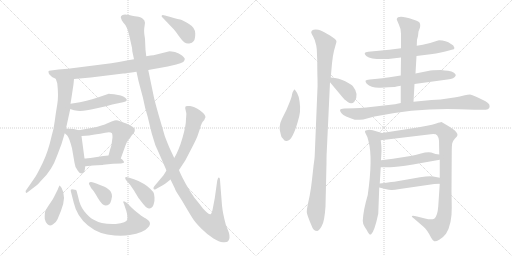
t = 0.00 s
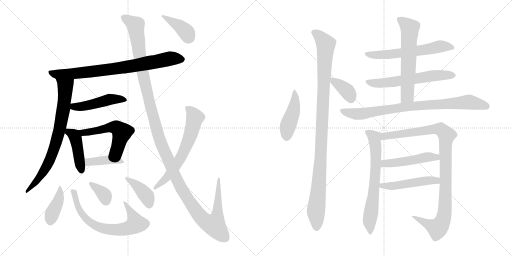
t = 3.61 s
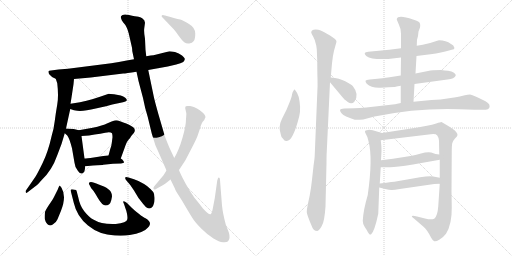
t = 7.23 s
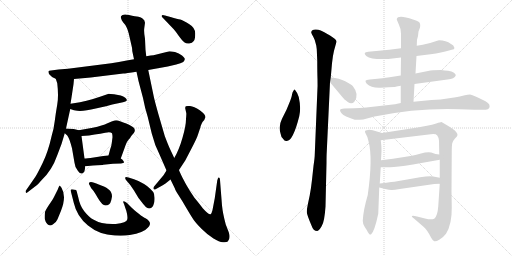
t = 10.84 s
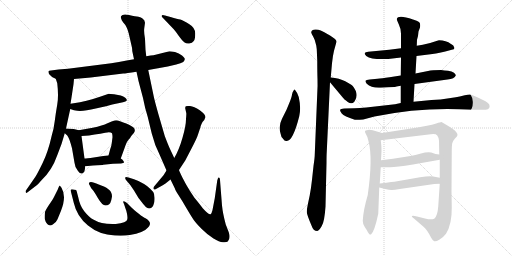
t = 14.46 s
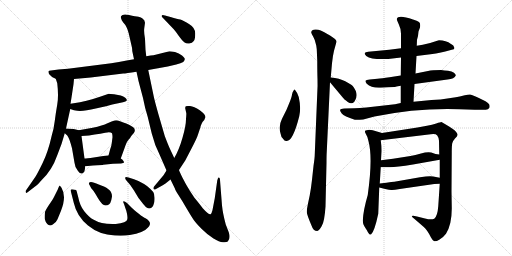
t = 18.07 s

The animated SVG that drew these frames (rendered in a browser with its animation timeline set to each time). Animation: 24 CSS @keyframes rules; one cycle of 18.07 s.

<svg version="1.1" viewBox="0 0 2048 1024" xmlns="http://www.w3.org/2000/svg">
  <g stroke="lightgray" stroke-dasharray="1,1" stroke-width="1" transform="scale(4, 4)">
    <line x1="0" y1="0" x2="256" y2="256"></line>
    <line x1="256" y1="0" x2="0" y2="256"></line>
    <line x1="128" y1="0" x2="128" y2="256"></line>
    <line x1="0" y1="128" x2="256" y2="128"></line>
    <line x1="256" y1="0" x2="512" y2="256"></line>
    <line x1="512" y1="0" x2="256" y2="256"></line>
    <line x1="384" y1="0" x2="384" y2="256"></line>
    <line x1="256" y1="128" x2="512" y2="128"></line>
  </g>
<g transform="scale(1, -1) translate(0, -850)">
   <style type="text/css">
    @keyframes keyframes0 {
      from {
       stroke: black;
       stroke-dashoffset: 788;
       stroke-width: 128;
       }
       72% {
       animation-timing-function: step-end;
       stroke: black;
       stroke-dashoffset: 0;
       stroke-width: 128;
       }
       to {
       stroke: black;
       stroke-width: 1024;
       }
       }
       #make-me-a-hanzi-animation-0 {
         animation: keyframes0 0.891276s both;
         animation-delay: 0.000000s;
         animation-timing-function: linear;
       }
    @keyframes keyframes1 {
      from {
       stroke: black;
       stroke-dashoffset: 756;
       stroke-width: 128;
       }
       71% {
       animation-timing-function: step-end;
       stroke: black;
       stroke-dashoffset: 0;
       stroke-width: 128;
       }
       to {
       stroke: black;
       stroke-width: 1024;
       }
       }
       #make-me-a-hanzi-animation-1 {
         animation: keyframes1 0.865234s both;
         animation-delay: 0.891276s;
         animation-timing-function: linear;
       }
    @keyframes keyframes2 {
      from {
       stroke: black;
       stroke-dashoffset: 470;
       stroke-width: 128;
       }
       60% {
       animation-timing-function: step-end;
       stroke: black;
       stroke-dashoffset: 0;
       stroke-width: 128;
       }
       to {
       stroke: black;
       stroke-width: 1024;
       }
       }
       #make-me-a-hanzi-animation-2 {
         animation: keyframes2 0.632487s both;
         animation-delay: 1.756510s;
         animation-timing-function: linear;
       }
    @keyframes keyframes3 {
      from {
       stroke: black;
       stroke-dashoffset: 433;
       stroke-width: 128;
       }
       58% {
       animation-timing-function: step-end;
       stroke: black;
       stroke-dashoffset: 0;
       stroke-width: 128;
       }
       to {
       stroke: black;
       stroke-width: 1024;
       }
       }
       #make-me-a-hanzi-animation-3 {
         animation: keyframes3 0.602376s both;
         animation-delay: 2.388997s;
         animation-timing-function: linear;
       }
    @keyframes keyframes4 {
      from {
       stroke: black;
       stroke-dashoffset: 537;
       stroke-width: 128;
       }
       64% {
       animation-timing-function: step-end;
       stroke: black;
       stroke-dashoffset: 0;
       stroke-width: 128;
       }
       to {
       stroke: black;
       stroke-width: 1024;
       }
       }
       #make-me-a-hanzi-animation-4 {
         animation: keyframes4 0.687012s both;
         animation-delay: 2.991373s;
         animation-timing-function: linear;
       }
    @keyframes keyframes5 {
      from {
       stroke: black;
       stroke-dashoffset: 406;
       stroke-width: 128;
       }
       57% {
       animation-timing-function: step-end;
       stroke: black;
       stroke-dashoffset: 0;
       stroke-width: 128;
       }
       to {
       stroke: black;
       stroke-width: 1024;
       }
       }
       #make-me-a-hanzi-animation-5 {
         animation: keyframes5 0.580404s both;
         animation-delay: 3.678385s;
         animation-timing-function: linear;
       }
    @keyframes keyframes6 {
      from {
       stroke: black;
       stroke-dashoffset: 402;
       stroke-width: 128;
       }
       57% {
       animation-timing-function: step-end;
       stroke: black;
       stroke-dashoffset: 0;
       stroke-width: 128;
       }
       to {
       stroke: black;
       stroke-width: 1024;
       }
       }
       #make-me-a-hanzi-animation-6 {
         animation: keyframes6 0.577148s both;
         animation-delay: 4.258789s;
         animation-timing-function: linear;
       }
    @keyframes keyframes7 {
      from {
       stroke: black;
       stroke-dashoffset: 689;
       stroke-width: 128;
       }
       69% {
       animation-timing-function: step-end;
       stroke: black;
       stroke-dashoffset: 0;
       stroke-width: 128;
       }
       to {
       stroke: black;
       stroke-width: 1024;
       }
       }
       #make-me-a-hanzi-animation-7 {
         animation: keyframes7 0.810710s both;
         animation-delay: 4.835937s;
         animation-timing-function: linear;
       }
    @keyframes keyframes8 {
      from {
       stroke: black;
       stroke-dashoffset: 352;
       stroke-width: 128;
       }
       53% {
       animation-timing-function: step-end;
       stroke: black;
       stroke-dashoffset: 0;
       stroke-width: 128;
       }
       to {
       stroke: black;
       stroke-width: 1024;
       }
       }
       #make-me-a-hanzi-animation-8 {
         animation: keyframes8 0.536458s both;
         animation-delay: 5.646647s;
         animation-timing-function: linear;
       }
    @keyframes keyframes9 {
      from {
       stroke: black;
       stroke-dashoffset: 396;
       stroke-width: 128;
       }
       56% {
       animation-timing-function: step-end;
       stroke: black;
       stroke-dashoffset: 0;
       stroke-width: 128;
       }
       to {
       stroke: black;
       stroke-width: 1024;
       }
       }
       #make-me-a-hanzi-animation-9 {
         animation: keyframes9 0.572266s both;
         animation-delay: 6.183105s;
         animation-timing-function: linear;
       }
    @keyframes keyframes10 {
      from {
       stroke: black;
       stroke-dashoffset: 1384;
       stroke-width: 128;
       }
       82% {
       animation-timing-function: step-end;
       stroke: black;
       stroke-dashoffset: 0;
       stroke-width: 128;
       }
       to {
       stroke: black;
       stroke-width: 1024;
       }
       }
       #make-me-a-hanzi-animation-10 {
         animation: keyframes10 1.376302s both;
         animation-delay: 6.755371s;
         animation-timing-function: linear;
       }
    @keyframes keyframes11 {
      from {
       stroke: black;
       stroke-dashoffset: 638;
       stroke-width: 128;
       }
       67% {
       animation-timing-function: step-end;
       stroke: black;
       stroke-dashoffset: 0;
       stroke-width: 128;
       }
       to {
       stroke: black;
       stroke-width: 1024;
       }
       }
       #make-me-a-hanzi-animation-11 {
         animation: keyframes11 0.769206s both;
         animation-delay: 8.131673s;
         animation-timing-function: linear;
       }
    @keyframes keyframes12 {
      from {
       stroke: black;
       stroke-dashoffset: 392;
       stroke-width: 128;
       }
       56% {
       animation-timing-function: step-end;
       stroke: black;
       stroke-dashoffset: 0;
       stroke-width: 128;
       }
       to {
       stroke: black;
       stroke-width: 1024;
       }
       }
       #make-me-a-hanzi-animation-12 {
         animation: keyframes12 0.569010s both;
         animation-delay: 8.900879s;
         animation-timing-function: linear;
       }
    @keyframes keyframes13 {
      from {
       stroke: black;
       stroke-dashoffset: 449;
       stroke-width: 128;
       }
       59% {
       animation-timing-function: step-end;
       stroke: black;
       stroke-dashoffset: 0;
       stroke-width: 128;
       }
       to {
       stroke: black;
       stroke-width: 1024;
       }
       }
       #make-me-a-hanzi-animation-13 {
         animation: keyframes13 0.615397s both;
         animation-delay: 9.469889s;
         animation-timing-function: linear;
       }
    @keyframes keyframes14 {
      from {
       stroke: black;
       stroke-dashoffset: 1059;
       stroke-width: 128;
       }
       78% {
       animation-timing-function: step-end;
       stroke: black;
       stroke-dashoffset: 0;
       stroke-width: 128;
       }
       to {
       stroke: black;
       stroke-width: 1024;
       }
       }
       #make-me-a-hanzi-animation-14 {
         animation: keyframes14 1.111816s both;
         animation-delay: 10.085286s;
         animation-timing-function: linear;
       }
    @keyframes keyframes15 {
      from {
       stroke: black;
       stroke-dashoffset: 369;
       stroke-width: 128;
       }
       55% {
       animation-timing-function: step-end;
       stroke: black;
       stroke-dashoffset: 0;
       stroke-width: 128;
       }
       to {
       stroke: black;
       stroke-width: 1024;
       }
       }
       #make-me-a-hanzi-animation-15 {
         animation: keyframes15 0.550293s both;
         animation-delay: 11.197102s;
         animation-timing-function: linear;
       }
    @keyframes keyframes16 {
      from {
       stroke: black;
       stroke-dashoffset: 600;
       stroke-width: 128;
       }
       66% {
       animation-timing-function: step-end;
       stroke: black;
       stroke-dashoffset: 0;
       stroke-width: 128;
       }
       to {
       stroke: black;
       stroke-width: 1024;
       }
       }
       #make-me-a-hanzi-animation-16 {
         animation: keyframes16 0.738281s both;
         animation-delay: 11.747395s;
         animation-timing-function: linear;
       }
    @keyframes keyframes17 {
      from {
       stroke: black;
       stroke-dashoffset: 604;
       stroke-width: 128;
       }
       66% {
       animation-timing-function: step-end;
       stroke: black;
       stroke-dashoffset: 0;
       stroke-width: 128;
       }
       to {
       stroke: black;
       stroke-width: 1024;
       }
       }
       #make-me-a-hanzi-animation-17 {
         animation: keyframes17 0.741536s both;
         animation-delay: 12.485676s;
         animation-timing-function: linear;
       }
    @keyframes keyframes18 {
      from {
       stroke: black;
       stroke-dashoffset: 612;
       stroke-width: 128;
       }
       67% {
       animation-timing-function: step-end;
       stroke: black;
       stroke-dashoffset: 0;
       stroke-width: 128;
       }
       to {
       stroke: black;
       stroke-width: 1024;
       }
       }
       #make-me-a-hanzi-animation-18 {
         animation: keyframes18 0.748047s both;
         animation-delay: 13.227212s;
         animation-timing-function: linear;
       }
    @keyframes keyframes19 {
      from {
       stroke: black;
       stroke-dashoffset: 840;
       stroke-width: 128;
       }
       73% {
       animation-timing-function: step-end;
       stroke: black;
       stroke-dashoffset: 0;
       stroke-width: 128;
       }
       to {
       stroke: black;
       stroke-width: 1024;
       }
       }
       #make-me-a-hanzi-animation-19 {
         animation: keyframes19 0.933594s both;
         animation-delay: 13.975259s;
         animation-timing-function: linear;
       }
    @keyframes keyframes20 {
      from {
       stroke: black;
       stroke-dashoffset: 670;
       stroke-width: 128;
       }
       69% {
       animation-timing-function: step-end;
       stroke: black;
       stroke-dashoffset: 0;
       stroke-width: 128;
       }
       to {
       stroke: black;
       stroke-width: 1024;
       }
       }
       #make-me-a-hanzi-animation-20 {
         animation: keyframes20 0.795247s both;
         animation-delay: 14.908853s;
         animation-timing-function: linear;
       }
    @keyframes keyframes21 {
      from {
       stroke: black;
       stroke-dashoffset: 1008;
       stroke-width: 128;
       }
       77% {
       animation-timing-function: step-end;
       stroke: black;
       stroke-dashoffset: 0;
       stroke-width: 128;
       }
       to {
       stroke: black;
       stroke-width: 1024;
       }
       }
       #make-me-a-hanzi-animation-21 {
         animation: keyframes21 1.070312s both;
         animation-delay: 15.704100s;
         animation-timing-function: linear;
       }
    @keyframes keyframes22 {
      from {
       stroke: black;
       stroke-dashoffset: 485;
       stroke-width: 128;
       }
       61% {
       animation-timing-function: step-end;
       stroke: black;
       stroke-dashoffset: 0;
       stroke-width: 128;
       }
       to {
       stroke: black;
       stroke-width: 1024;
       }
       }
       #make-me-a-hanzi-animation-22 {
         animation: keyframes22 0.644694s both;
         animation-delay: 16.774412s;
         animation-timing-function: linear;
       }
    @keyframes keyframes23 {
      from {
       stroke: black;
       stroke-dashoffset: 492;
       stroke-width: 128;
       }
       62% {
       animation-timing-function: step-end;
       stroke: black;
       stroke-dashoffset: 0;
       stroke-width: 128;
       }
       to {
       stroke: black;
       stroke-width: 1024;
       }
       }
       #make-me-a-hanzi-animation-23 {
         animation: keyframes23 0.650391s both;
         animation-delay: 17.419106s;
         animation-timing-function: linear;
       }
</style>
<path d="M 296.0 534.0 L 363.0 540.0 L 493.0 556.0 Q 503.0 556.0 546.0 563.0 L 593.0 570.0 L 671.0 584.0 L 705.0 592.0 Q 724.0 597.0 733.0 602.0 Q 739.0 608.0 739.0 613.0 Q 740.0 618.0 728.0 628.0 Q 716.0 638.0 700.0 642.0 Q 684.0 645.0 678.0 645.0 L 614.0 629.0 Q 605.0 629.0 585.0 625.0 L 536.0 613.0 L 507.0 608.0 Q 475.0 601.0 445.0 597.0 L 272.0 575.0 L 234.0 572.0 L 204.0 568.0 Q 195.0 568.0 194.0 565.0 Q 193.0 562.0 196.0 554.0 L 204.0 546.0 Q 209.0 541.0 212.0 540.0 L 223.0 535.0 L 296.0 534.0 Z" fill="lightgray"></path> 
<path d="M 294.0 513.0 L 296.0 534.0 C 299.0 564.0 214.0 563.0 223.0 535.0 L 229.0 517.0 Q 235.0 466.0 229.0 432.0 Q 223.0 398.0 219.0 366.0 Q 215.0 333.0 207.0 308.0 Q 192.0 241.0 170.0 197.0 Q 148.0 152.0 141.0 142.0 L 105.0 90.0 Q 101.0 86.0 103.0 81.0 Q 105.0 75.0 113.0 83.0 L 139.0 103.0 Q 149.0 109.0 165.0 128.0 Q 208.0 168.0 229.0 229.0 L 246.0 274.0 L 259.0 317.0 L 264.0 336.0 L 281.0 414.0 L 282.0 435.0 L 286.0 460.0 L 294.0 513.0 Z" fill="lightgray"></path> 
<path d="M 281.0 414.0 L 296.0 409.0 L 309.0 407.0 Q 334.0 404.0 383.0 416.0 Q 432.0 427.0 449.0 432.0 L 492.0 441.0 Q 517.0 446.0 501.0 459.0 Q 494.0 464.0 483.0 468.0 L 456.0 473.0 Q 440.0 475.0 435.0 475.0 L 403.0 464.0 Q 376.0 454.0 320.0 441.0 L 282.0 435.0 C 252.0 430.0 253.0 423.0 281.0 414.0 Z" fill="lightgray"></path> 
<path d="M 259.0 317.0 L 269.0 308.0 Q 277.0 299.0 288.0 257.0 L 298.0 199.0 Q 300.0 178.0 312.0 166.0 Q 320.0 154.0 329.0 156.0 Q 338.0 159.0 339.0 170.0 L 341.0 185.0 L 338.0 216.0 L 326.0 306.0 C 323.0 327.0 323.0 327.0 315.0 329.0 L 299.0 333.0 Q 290.0 335.0 264.0 336.0 C 237.0 337.0 237.0 337.0 259.0 317.0 Z" fill="lightgray"></path> 
<path d="M 483.0 216.0 L 499.0 260.0 Q 507.0 284.0 514.0 291.0 Q 521.0 298.0 525.0 306.0 L 536.0 319.0 Q 544.0 332.0 533.0 341.0 Q 517.0 352.0 505.0 356.0 Q 494.0 359.0 480.0 365.0 Q 467.0 371.0 458.0 368.0 Q 449.0 365.0 430.0 357.0 Q 411.0 348.0 371.0 339.0 L 315.0 329.0 C 285.0 324.0 296.0 304.0 326.0 306.0 L 356.0 308.0 L 379.0 312.0 Q 402.0 314.0 421.0 319.0 Q 441.0 324.0 448.0 317.0 Q 450.0 311.0 450.0 301.0 L 447.0 278.0 Q 446.0 266.0 441.0 254.0 L 434.0 228.0 C 426.0 199.0 473.0 188.0 483.0 216.0 Z" fill="lightgray"></path> 
<path d="M 341.0 185.0 L 372.0 188.0 Q 412.0 190.0 413.0 191.0 L 452.0 195.0 L 484.0 196.0 Q 495.0 198.0 496.0 200.0 Q 497.0 202.0 493.0 207.0 Q 490.0 212.0 483.0 216.0 C 461.0 231.0 461.0 231.0 434.0 228.0 L 413.0 226.0 L 375.0 220.0 Q 346.0 216.0 338.0 216.0 C 308.0 215.0 311.0 182.0 341.0 185.0 Z" fill="lightgray"></path> 
<path d="M 246.0 99.0 L 239.0 108.0 Q 237.0 108.0 231.0 92.0 L 216.0 62.0 Q 212.0 53.0 197.0 32.0 Q 183.0 11.0 180.0 2.0 Q 178.0 -17.0 179.0 -26.0 Q 181.0 -36.0 189.0 -46.0 Q 198.0 -56.0 211.0 -48.0 Q 225.0 -40.0 230.0 -27.0 L 244.0 7.0 Q 267.0 64.0 246.0 99.0 Z" fill="lightgray"></path> 
<path d="M 299.0 91.0 Q 297.0 92.0 294.0 92.0 Q 280.0 95.0 283.0 86.0 L 295.0 39.0 Q 307.0 -15.0 352.0 -52.0 Q 397.0 -89.0 459.0 -92.0 Q 497.0 -94.0 519.0 -90.0 Q 575.0 -81.0 592.0 -60.0 Q 598.0 -54.0 600.0 -46.0 Q 601.0 -34.0 582.0 -23.0 Q 575.0 -21.0 554.0 -4.0 Q 534.0 12.0 529.0 17.0 L 508.0 38.0 Q 498.0 46.0 494.0 45.0 Q 491.0 43.0 496.0 34.0 L 503.0 13.0 Q 505.0 11.0 508.0 -5.0 Q 511.0 -21.0 509.0 -28.0 Q 507.0 -41.0 463.0 -46.0 Q 408.0 -49.0 373.0 -28.0 Q 356.0 -19.0 337.0 5.0 Q 319.0 28.0 313.0 61.0 L 308.0 80.0 Q 308.0 84.0 306.0 86.0 Q 307.0 91.0 299.0 91.0 Z" fill="lightgray"></path> 
<path d="M 445.0 49.0 L 448.0 64.0 Q 448.0 81.0 436.0 91.0 Q 424.0 101.0 418.0 103.0 L 395.0 112.0 Q 360.0 129.0 356.0 118.0 Q 355.0 114.0 357.0 112.0 L 365.0 97.0 L 371.0 90.0 Q 376.0 85.0 392.0 57.0 Q 409.0 28.0 422.0 28.0 Q 440.0 28.0 445.0 49.0 Z" fill="lightgray"></path> 
<path d="M 536.0 133.0 L 514.0 140.0 Q 502.0 144.0 501.0 140.0 Q 500.0 135.0 504.0 130.0 L 521.0 110.0 L 536.0 88.0 L 554.0 58.0 L 572.0 35.0 Q 585.0 19.0 592.0 17.0 Q 600.0 15.0 607.0 20.0 Q 612.0 22.0 615.0 34.0 Q 619.0 46.0 618.0 60.0 Q 618.0 74.0 613.0 82.0 Q 587.0 111.0 565.0 120.0 Q 557.0 125.0 536.0 133.0 Z" fill="lightgray"></path> 
<path d="M 546.0 563.0 L 554.0 526.0 L 572.0 458.0 Q 580.0 416.0 591.0 382.0 L 607.0 316.0 Q 619.0 268.0 639.0 230.0 L 666.0 168.0 L 682.0 132.0 L 700.0 95.0 Q 700.0 92.0 713.0 71.0 Q 727.0 50.0 746.0 17.0 Q 766.0 -17.0 775.0 -30.0 Q 784.0 -43.0 807.0 -66.0 Q 831.0 -90.0 854.0 -104.0 Q 877.0 -118.0 892.0 -119.0 Q 907.0 -120.0 911.0 -116.0 Q 923.0 -104.0 915.0 -79.0 L 903.0 -48.0 Q 891.0 -3.0 888.0 28.0 L 880.0 130.0 Q 880.0 137.0 877.0 139.0 Q 874.0 141.0 872.0 137.0 L 869.0 128.0 L 859.0 57.0 L 850.0 10.0 Q 846.0 -6.0 842.0 -7.0 Q 833.0 -8.0 811.0 17.0 Q 789.0 46.0 781.0 55.0 Q 774.0 64.0 758.0 89.0 Q 743.0 113.0 730.0 139.0 Q 717.0 165.0 716.0 170.0 L 697.0 218.0 L 681.0 252.0 Q 673.0 269.0 659.0 306.0 L 634.0 392.0 Q 618.0 449.0 615.0 464.0 L 593.0 570.0 L 585.0 625.0 L 582.0 651.0 L 580.0 695.0 Q 575.0 723.0 577.0 737.0 L 580.0 759.0 L 577.0 769.0 L 570.0 776.0 Q 565.0 781.0 554.0 783.0 Q 543.0 784.0 516.0 790.0 Q 490.0 796.0 484.0 785.0 Q 482.0 779.0 485.0 775.0 Q 485.0 771.0 493.0 760.0 Q 508.0 745.0 515.0 716.0 L 528.0 659.0 Q 529.0 652.0 529.0 646.0 L 536.0 613.0 L 546.0 563.0 Z" fill="lightgray"></path> 
<path d="M 666.0 168.0 L 654.0 149.0 L 618.0 106.0 Q 613.0 101.0 614.0 95.0 Q 616.0 89.0 624.0 94.0 L 642.0 104.0 Q 650.0 108.0 662.0 116.0 L 682.0 132.0 L 716.0 170.0 L 741.0 208.0 L 766.0 256.0 Q 788.0 298.0 792.0 312.0 L 801.0 339.0 Q 802.0 340.0 802.0 343.0 Q 802.0 346.0 810.0 362.0 L 817.0 370.0 Q 821.0 380.0 822.0 381.0 Q 822.0 393.0 799.0 409.0 Q 776.0 424.0 760.0 426.0 Q 745.0 427.0 743.0 425.0 Q 740.0 420.0 741.0 416.0 L 745.0 398.0 Q 746.0 396.0 744.0 374.0 Q 744.0 347.0 730.0 299.0 Q 716.0 250.0 697.0 218.0 L 666.0 168.0 Z" fill="lightgray"></path> 
<path d="M 651.0 779.0 L 695.0 733.0 Q 704.0 723.0 716.0 705.0 Q 729.0 687.0 737.0 681.0 Q 746.0 674.0 757.0 676.0 Q 769.0 678.0 775.0 686.0 Q 781.0 693.0 781.0 716.0 Q 781.0 739.0 756.0 754.0 Q 731.0 769.0 721.0 772.0 Q 711.0 774.0 682.0 782.0 L 660.0 788.0 Q 649.0 793.0 647.0 788.0 Q 645.0 783.0 651.0 779.0 Z" fill="lightgray"></path> 
<path d="M 1179.0 492.5 Q 1176.0 492.5 1174.0 487.5 Q 1170.0 482.5 1168.0 472.5 Q 1167.0 462.5 1158.0 440.5 L 1146.0 411.5 L 1128.0 375.5 Q 1112.0 343.5 1123.0 313.5 Q 1124.0 301.5 1133.0 294.5 Q 1138.0 284.5 1147.0 286.5 Q 1172.0 286.5 1197.0 385.5 Q 1205.0 417.5 1195.0 462.5 Q 1188.0 482.5 1179.0 492.5 Z" fill="lightgray"></path> 
<path d="M 1267.0 653.5 L 1269.0 607.5 Q 1269.0 561.5 1270.0 534.5 Q 1271.0 506.5 1269.0 476.5 L 1259.0 232.5 Q 1259.0 220.5 1254.0 186.5 L 1248.0 131.5 Q 1244.0 95.5 1239.0 69.5 L 1232.0 36.5 Q 1227.0 13.5 1227.0 2.5 Q 1228.0 -9.5 1246.0 -51.5 Q 1253.0 -73.5 1269.0 -73.5 Q 1277.0 -71.5 1287.0 -53.5 Q 1298.0 -36.5 1302.0 24.5 L 1306.0 198.5 Q 1306.0 228.5 1307.0 243.5 L 1320.0 521.5 L 1323.0 540.5 L 1328.0 597.5 Q 1331.0 627.5 1336.0 647.5 L 1346.0 683.5 Q 1347.0 692.5 1320.0 708.5 Q 1293.0 724.5 1283.0 728.5 Q 1274.0 732.5 1263.0 732.5 Q 1253.0 732.5 1248.0 728.5 Q 1244.0 723.5 1245.0 719.5 Q 1247.0 714.5 1253.0 703.5 Q 1260.0 692.5 1265.0 668.5 L 1267.0 653.5 Z" fill="lightgray"></path> 
<path d="M 1320.0 521.5 L 1371.0 460.5 Q 1375.0 454.5 1391.0 442.5 Q 1407.0 430.5 1418.0 444.5 Q 1438.0 472.5 1411.0 506.5 Q 1404.0 513.5 1381.0 525.5 Q 1358.0 537.5 1323.0 540.5 C 1302.0 542.5 1302.0 542.5 1320.0 521.5 Z" fill="lightgray"></path> 
<path d="M 1666.0 626.5 L 1698.0 630.5 Q 1748.0 635.5 1781.0 644.5 L 1807.0 651.5 Q 1818.0 652.5 1818.0 658.5 L 1813.0 668.5 Q 1812.0 670.5 1804.0 674.5 Q 1784.0 689.5 1756.0 689.5 L 1749.0 687.5 Q 1715.0 675.5 1691.0 671.5 L 1667.0 667.5 L 1604.0 657.5 L 1557.0 651.5 L 1473.0 643.5 Q 1461.0 641.5 1459.0 638.5 Q 1457.0 634.5 1465.0 626.5 Q 1487.0 610.5 1553.0 614.5 L 1604.0 620.5 L 1666.0 626.5 Z" fill="lightgray"></path> 
<path d="M 1658.0 514.5 L 1790.0 532.5 Q 1818.0 535.5 1823.0 548.5 Q 1824.0 552.5 1816.0 559.5 Q 1808.0 566.5 1792.0 567.5 Q 1778.0 568.5 1764.0 570.5 Q 1728.0 570.5 1712.0 566.5 L 1662.0 556.5 L 1603.0 548.5 L 1558.0 541.5 Q 1526.0 536.5 1510.0 535.5 L 1479.0 532.5 Q 1464.0 530.5 1462.0 527.5 Q 1461.0 523.5 1467.0 515.5 Q 1485.0 497.5 1523.0 499.5 L 1554.0 501.5 Q 1585.0 502.5 1586.0 504.5 L 1603.0 507.5 L 1658.0 514.5 Z" fill="lightgray"></path> 
<path d="M 1654.0 443.5 L 1658.0 514.5 L 1662.0 556.5 L 1666.0 626.5 L 1667.0 667.5 L 1668.0 691.5 L 1672.0 706.5 L 1674.0 724.5 L 1680.0 740.5 Q 1683.0 756.5 1676.0 762.5 Q 1669.0 767.5 1652.0 772.5 Q 1592.0 792.5 1587.0 774.5 Q 1587.0 770.5 1595.0 753.5 Q 1604.0 735.5 1604.0 715.5 L 1604.0 657.5 L 1604.0 620.5 L 1603.0 548.5 L 1603.0 507.5 L 1603.0 438.5 C 1603.0 408.5 1652.0 413.5 1654.0 443.5 Z" fill="lightgray"></path> 
<path d="M 1838.0 413.5 L 1899.0 411.5 L 1943.0 411.5 Q 1953.0 411.5 1957.0 418.5 Q 1960.0 425.5 1957.0 432.5 Q 1954.0 437.5 1942.0 445.5 Q 1889.0 472.5 1880.0 472.5 Q 1872.0 472.5 1859.0 469.5 Q 1847.0 465.5 1803.0 458.5 Q 1760.0 450.5 1726.0 450.5 L 1654.0 443.5 L 1603.0 438.5 L 1580.0 433.5 L 1465.0 420.5 Q 1438.0 417.5 1418.0 417.5 L 1377.0 416.5 Q 1362.0 415.5 1361.0 411.5 Q 1358.0 407.5 1367.0 396.5 Q 1376.0 385.5 1419.0 371.5 Q 1428.0 369.5 1453.0 372.5 L 1498.0 384.5 Q 1672.0 419.5 1838.0 413.5 Z" fill="lightgray"></path> 
<path d="M 1471.0 70.5 Q 1453.0 9.5 1451.0 -32.5 Q 1451.0 -43.5 1458.0 -55.5 Q 1465.0 -67.5 1467.0 -69.5 Q 1478.0 -92.5 1484.0 -87.5 Q 1498.0 -75.5 1513.0 -4.5 L 1517.0 100.5 L 1519.0 116.5 L 1523.0 181.5 L 1524.0 209.5 L 1526.0 246.5 Q 1526.0 268.5 1523.0 289.5 C 1519.0 319.5 1537.0 315.5 1528.0 318.5 L 1491.0 329.5 Q 1475.0 332.5 1467.0 329.5 Q 1455.0 329.5 1463.0 315.5 Q 1472.0 301.5 1474.0 285.5 Q 1492.0 219.5 1471.0 70.5 Z" fill="lightgray"></path> 
<path d="M 1759.0 115.5 L 1753.0 25.5 Q 1750.0 -14.5 1737.0 -24.5 Q 1725.0 -30.5 1700.0 -23.5 L 1668.0 -15.5 Q 1652.0 -11.5 1648.0 -13.5 Q 1645.0 -16.5 1657.0 -24.5 L 1694.0 -56.5 Q 1701.0 -61.5 1709.0 -73.5 Q 1718.0 -86.5 1724.0 -99.5 Q 1731.0 -112.5 1737.0 -114.5 Q 1744.0 -116.5 1757.0 -108.5 Q 1771.0 -101.5 1784.0 -84.5 Q 1808.0 -46.5 1807.0 20.5 L 1806.0 84.5 L 1807.0 242.5 Q 1807.0 268.5 1809.0 277.5 Q 1811.0 286.5 1820.0 296.5 Q 1830.0 305.5 1830.0 310.5 Q 1831.0 314.5 1824.0 323.5 Q 1817.0 331.5 1798.0 343.5 L 1766.0 362.5 Q 1762.0 362.5 1745.0 356.5 Q 1729.0 350.5 1708.0 347.5 L 1670.0 340.5 L 1528.0 318.5 C 1498.0 313.5 1493.0 285.5 1523.0 289.5 L 1723.0 313.5 Q 1743.0 316.5 1749.0 308.5 Q 1755.0 300.5 1756.0 287.5 L 1757.0 232.5 L 1759.0 211.5 L 1759.0 139.5 L 1759.0 115.5 Z" fill="lightgray"></path> 
<path d="M 1523.0 181.5 L 1557.0 181.5 Q 1579.0 180.5 1652.0 192.5 L 1759.0 211.5 C 1789.0 216.5 1787.0 228.5 1757.0 232.5 L 1742.0 234.5 L 1725.0 240.5 Q 1708.0 243.5 1684.0 236.5 Q 1660.0 229.5 1642.0 226.5 L 1572.0 215.5 L 1524.0 209.5 C 1494.0 205.5 1493.0 181.5 1523.0 181.5 Z" fill="lightgray"></path> 
<path d="M 1517.0 100.5 L 1541.0 94.5 Q 1558.0 90.5 1565.0 90.5 Q 1573.0 89.5 1599.0 94.5 L 1737.0 114.5 Q 1744.0 115.5 1759.0 115.5 C 1789.0 115.5 1788.0 133.5 1759.0 139.5 L 1733.0 144.5 Q 1718.0 147.5 1680.0 141.5 L 1583.0 124.5 Q 1579.0 124.5 1519.0 116.5 C 1489.0 112.5 1488.0 107.5 1517.0 100.5 Z" fill="lightgray"></path> 
      <clipPath id="make-me-a-hanzi-clip-0">
      <path d="M 296.0 534.0 L 363.0 540.0 L 493.0 556.0 Q 503.0 556.0 546.0 563.0 L 593.0 570.0 L 671.0 584.0 L 705.0 592.0 Q 724.0 597.0 733.0 602.0 Q 739.0 608.0 739.0 613.0 Q 740.0 618.0 728.0 628.0 Q 716.0 638.0 700.0 642.0 Q 684.0 645.0 678.0 645.0 L 614.0 629.0 Q 605.0 629.0 585.0 625.0 L 536.0 613.0 L 507.0 608.0 Q 475.0 601.0 445.0 597.0 L 272.0 575.0 L 234.0 572.0 L 204.0 568.0 Q 195.0 568.0 194.0 565.0 Q 193.0 562.0 196.0 554.0 L 204.0 546.0 Q 209.0 541.0 212.0 540.0 L 223.0 535.0 L 296.0 534.0 Z" fill="lightgray"></path>
      </clipPath>
      <path clip-path="url(#make-me-a-hanzi-clip-0)" d="M 201.0 561.0 L 225.0 553.0 L 341.0 560.0 L 515.0 583.0 L 679.0 616.0 L 727.0 612.0 " fill="none" id="make-me-a-hanzi-animation-0" stroke-dasharray="660 1320" stroke-linecap="round"></path>

      <clipPath id="make-me-a-hanzi-clip-1">
      <path d="M 294.0 513.0 L 296.0 534.0 C 299.0 564.0 214.0 563.0 223.0 535.0 L 229.0 517.0 Q 235.0 466.0 229.0 432.0 Q 223.0 398.0 219.0 366.0 Q 215.0 333.0 207.0 308.0 Q 192.0 241.0 170.0 197.0 Q 148.0 152.0 141.0 142.0 L 105.0 90.0 Q 101.0 86.0 103.0 81.0 Q 105.0 75.0 113.0 83.0 L 139.0 103.0 Q 149.0 109.0 165.0 128.0 Q 208.0 168.0 229.0 229.0 L 246.0 274.0 L 259.0 317.0 L 264.0 336.0 L 281.0 414.0 L 282.0 435.0 L 286.0 460.0 L 294.0 513.0 Z" fill="lightgray"></path>
      </clipPath>
      <path clip-path="url(#make-me-a-hanzi-clip-1)" d="M 230.0 532.0 L 261.0 504.0 L 256.0 431.0 L 235.0 317.0 L 190.0 190.0 L 151.0 131.0 L 107.0 85.0 " fill="none" id="make-me-a-hanzi-animation-1" stroke-dasharray="628 1256" stroke-linecap="round"></path>

      <clipPath id="make-me-a-hanzi-clip-2">
      <path d="M 281.0 414.0 L 296.0 409.0 L 309.0 407.0 Q 334.0 404.0 383.0 416.0 Q 432.0 427.0 449.0 432.0 L 492.0 441.0 Q 517.0 446.0 501.0 459.0 Q 494.0 464.0 483.0 468.0 L 456.0 473.0 Q 440.0 475.0 435.0 475.0 L 403.0 464.0 Q 376.0 454.0 320.0 441.0 L 282.0 435.0 C 252.0 430.0 253.0 423.0 281.0 414.0 Z" fill="lightgray"></path>
      </clipPath>
      <path clip-path="url(#make-me-a-hanzi-clip-2)" d="M 289.0 429.0 L 295.0 423.0 L 326.0 424.0 L 437.0 452.0 L 497.0 450.0 " fill="none" id="make-me-a-hanzi-animation-2" stroke-dasharray="342 684" stroke-linecap="round"></path>

      <clipPath id="make-me-a-hanzi-clip-3">
      <path d="M 259.0 317.0 L 269.0 308.0 Q 277.0 299.0 288.0 257.0 L 298.0 199.0 Q 300.0 178.0 312.0 166.0 Q 320.0 154.0 329.0 156.0 Q 338.0 159.0 339.0 170.0 L 341.0 185.0 L 338.0 216.0 L 326.0 306.0 C 323.0 327.0 323.0 327.0 315.0 329.0 L 299.0 333.0 Q 290.0 335.0 264.0 336.0 C 237.0 337.0 237.0 337.0 259.0 317.0 Z" fill="lightgray"></path>
      </clipPath>
      <path clip-path="url(#make-me-a-hanzi-clip-3)" d="M 271.0 329.0 L 301.0 301.0 L 326.0 167.0 " fill="none" id="make-me-a-hanzi-animation-3" stroke-dasharray="305 610" stroke-linecap="round"></path>

      <clipPath id="make-me-a-hanzi-clip-4">
      <path d="M 483.0 216.0 L 499.0 260.0 Q 507.0 284.0 514.0 291.0 Q 521.0 298.0 525.0 306.0 L 536.0 319.0 Q 544.0 332.0 533.0 341.0 Q 517.0 352.0 505.0 356.0 Q 494.0 359.0 480.0 365.0 Q 467.0 371.0 458.0 368.0 Q 449.0 365.0 430.0 357.0 Q 411.0 348.0 371.0 339.0 L 315.0 329.0 C 285.0 324.0 296.0 304.0 326.0 306.0 L 356.0 308.0 L 379.0 312.0 Q 402.0 314.0 421.0 319.0 Q 441.0 324.0 448.0 317.0 Q 450.0 311.0 450.0 301.0 L 447.0 278.0 Q 446.0 266.0 441.0 254.0 L 434.0 228.0 C 426.0 199.0 473.0 188.0 483.0 216.0 Z" fill="lightgray"></path>
      </clipPath>
      <path clip-path="url(#make-me-a-hanzi-clip-4)" d="M 323.0 326.0 L 334.0 319.0 L 348.0 320.0 L 446.0 342.0 L 475.0 334.0 L 488.0 320.0 L 472.0 262.0 L 467.0 247.0 L 442.0 233.0 " fill="none" id="make-me-a-hanzi-animation-4" stroke-dasharray="409 818" stroke-linecap="round"></path>

      <clipPath id="make-me-a-hanzi-clip-5">
      <path d="M 341.0 185.0 L 372.0 188.0 Q 412.0 190.0 413.0 191.0 L 452.0 195.0 L 484.0 196.0 Q 495.0 198.0 496.0 200.0 Q 497.0 202.0 493.0 207.0 Q 490.0 212.0 483.0 216.0 C 461.0 231.0 461.0 231.0 434.0 228.0 L 413.0 226.0 L 375.0 220.0 Q 346.0 216.0 338.0 216.0 C 308.0 215.0 311.0 182.0 341.0 185.0 Z" fill="lightgray"></path>
      </clipPath>
      <path clip-path="url(#make-me-a-hanzi-clip-5)" d="M 342.0 209.0 L 363.0 202.0 L 436.0 211.0 L 474.0 208.0 L 489.0 201.0 " fill="none" id="make-me-a-hanzi-animation-5" stroke-dasharray="278 556" stroke-linecap="round"></path>

      <clipPath id="make-me-a-hanzi-clip-6">
      <path d="M 246.0 99.0 L 239.0 108.0 Q 237.0 108.0 231.0 92.0 L 216.0 62.0 Q 212.0 53.0 197.0 32.0 Q 183.0 11.0 180.0 2.0 Q 178.0 -17.0 179.0 -26.0 Q 181.0 -36.0 189.0 -46.0 Q 198.0 -56.0 211.0 -48.0 Q 225.0 -40.0 230.0 -27.0 L 244.0 7.0 Q 267.0 64.0 246.0 99.0 Z" fill="lightgray"></path>
      </clipPath>
      <path clip-path="url(#make-me-a-hanzi-clip-6)" d="M 242.0 103.0 L 235.0 52.0 L 208.0 -6.0 L 201.0 -36.0 " fill="none" id="make-me-a-hanzi-animation-6" stroke-dasharray="274 548" stroke-linecap="round"></path>

      <clipPath id="make-me-a-hanzi-clip-7">
      <path d="M 299.0 91.0 Q 297.0 92.0 294.0 92.0 Q 280.0 95.0 283.0 86.0 L 295.0 39.0 Q 307.0 -15.0 352.0 -52.0 Q 397.0 -89.0 459.0 -92.0 Q 497.0 -94.0 519.0 -90.0 Q 575.0 -81.0 592.0 -60.0 Q 598.0 -54.0 600.0 -46.0 Q 601.0 -34.0 582.0 -23.0 Q 575.0 -21.0 554.0 -4.0 Q 534.0 12.0 529.0 17.0 L 508.0 38.0 Q 498.0 46.0 494.0 45.0 Q 491.0 43.0 496.0 34.0 L 503.0 13.0 Q 505.0 11.0 508.0 -5.0 Q 511.0 -21.0 509.0 -28.0 Q 507.0 -41.0 463.0 -46.0 Q 408.0 -49.0 373.0 -28.0 Q 356.0 -19.0 337.0 5.0 Q 319.0 28.0 313.0 61.0 L 308.0 80.0 Q 308.0 84.0 306.0 86.0 Q 307.0 91.0 299.0 91.0 Z" fill="lightgray"></path>
      </clipPath>
      <path clip-path="url(#make-me-a-hanzi-clip-7)" d="M 292.0 82.0 L 318.0 8.0 L 334.0 -15.0 L 378.0 -51.0 L 427.0 -67.0 L 469.0 -70.0 L 509.0 -64.0 L 544.0 -45.0 L 501.0 41.0 " fill="none" id="make-me-a-hanzi-animation-7" stroke-dasharray="561 1122" stroke-linecap="round"></path>

      <clipPath id="make-me-a-hanzi-clip-8">
      <path d="M 445.0 49.0 L 448.0 64.0 Q 448.0 81.0 436.0 91.0 Q 424.0 101.0 418.0 103.0 L 395.0 112.0 Q 360.0 129.0 356.0 118.0 Q 355.0 114.0 357.0 112.0 L 365.0 97.0 L 371.0 90.0 Q 376.0 85.0 392.0 57.0 Q 409.0 28.0 422.0 28.0 Q 440.0 28.0 445.0 49.0 Z" fill="lightgray"></path>
      </clipPath>
      <path clip-path="url(#make-me-a-hanzi-clip-8)" d="M 362.0 116.0 L 414.0 74.0 L 424.0 47.0 " fill="none" id="make-me-a-hanzi-animation-8" stroke-dasharray="224 448" stroke-linecap="round"></path>

      <clipPath id="make-me-a-hanzi-clip-9">
      <path d="M 536.0 133.0 L 514.0 140.0 Q 502.0 144.0 501.0 140.0 Q 500.0 135.0 504.0 130.0 L 521.0 110.0 L 536.0 88.0 L 554.0 58.0 L 572.0 35.0 Q 585.0 19.0 592.0 17.0 Q 600.0 15.0 607.0 20.0 Q 612.0 22.0 615.0 34.0 Q 619.0 46.0 618.0 60.0 Q 618.0 74.0 613.0 82.0 Q 587.0 111.0 565.0 120.0 Q 557.0 125.0 536.0 133.0 Z" fill="lightgray"></path>
      </clipPath>
      <path clip-path="url(#make-me-a-hanzi-clip-9)" d="M 508.0 137.0 L 585.0 68.0 L 597.0 33.0 " fill="none" id="make-me-a-hanzi-animation-9" stroke-dasharray="268 536" stroke-linecap="round"></path>

      <clipPath id="make-me-a-hanzi-clip-10">
      <path d="M 546.0 563.0 L 554.0 526.0 L 572.0 458.0 Q 580.0 416.0 591.0 382.0 L 607.0 316.0 Q 619.0 268.0 639.0 230.0 L 666.0 168.0 L 682.0 132.0 L 700.0 95.0 Q 700.0 92.0 713.0 71.0 Q 727.0 50.0 746.0 17.0 Q 766.0 -17.0 775.0 -30.0 Q 784.0 -43.0 807.0 -66.0 Q 831.0 -90.0 854.0 -104.0 Q 877.0 -118.0 892.0 -119.0 Q 907.0 -120.0 911.0 -116.0 Q 923.0 -104.0 915.0 -79.0 L 903.0 -48.0 Q 891.0 -3.0 888.0 28.0 L 880.0 130.0 Q 880.0 137.0 877.0 139.0 Q 874.0 141.0 872.0 137.0 L 869.0 128.0 L 859.0 57.0 L 850.0 10.0 Q 846.0 -6.0 842.0 -7.0 Q 833.0 -8.0 811.0 17.0 Q 789.0 46.0 781.0 55.0 Q 774.0 64.0 758.0 89.0 Q 743.0 113.0 730.0 139.0 Q 717.0 165.0 716.0 170.0 L 697.0 218.0 L 681.0 252.0 Q 673.0 269.0 659.0 306.0 L 634.0 392.0 Q 618.0 449.0 615.0 464.0 L 593.0 570.0 L 585.0 625.0 L 582.0 651.0 L 580.0 695.0 Q 575.0 723.0 577.0 737.0 L 580.0 759.0 L 577.0 769.0 L 570.0 776.0 Q 565.0 781.0 554.0 783.0 Q 543.0 784.0 516.0 790.0 Q 490.0 796.0 484.0 785.0 Q 482.0 779.0 485.0 775.0 Q 485.0 771.0 493.0 760.0 Q 508.0 745.0 515.0 716.0 L 528.0 659.0 Q 529.0 652.0 529.0 646.0 L 536.0 613.0 L 546.0 563.0 Z" fill="lightgray"></path>
      </clipPath>
      <path clip-path="url(#make-me-a-hanzi-clip-10)" d="M 493.0 781.0 L 542.0 747.0 L 568.0 573.0 L 598.0 438.0 L 636.0 299.0 L 700.0 147.0 L 736.0 78.0 L 801.0 -16.0 L 828.0 -39.0 L 857.0 -50.0 L 870.0 -11.0 L 876.0 134.0 " fill="none" id="make-me-a-hanzi-animation-10" stroke-dasharray="1256 2512" stroke-linecap="round"></path>

      <clipPath id="make-me-a-hanzi-clip-11">
      <path d="M 666.0 168.0 L 654.0 149.0 L 618.0 106.0 Q 613.0 101.0 614.0 95.0 Q 616.0 89.0 624.0 94.0 L 642.0 104.0 Q 650.0 108.0 662.0 116.0 L 682.0 132.0 L 716.0 170.0 L 741.0 208.0 L 766.0 256.0 Q 788.0 298.0 792.0 312.0 L 801.0 339.0 Q 802.0 340.0 802.0 343.0 Q 802.0 346.0 810.0 362.0 L 817.0 370.0 Q 821.0 380.0 822.0 381.0 Q 822.0 393.0 799.0 409.0 Q 776.0 424.0 760.0 426.0 Q 745.0 427.0 743.0 425.0 Q 740.0 420.0 741.0 416.0 L 745.0 398.0 Q 746.0 396.0 744.0 374.0 Q 744.0 347.0 730.0 299.0 Q 716.0 250.0 697.0 218.0 L 666.0 168.0 Z" fill="lightgray"></path>
      </clipPath>
      <path clip-path="url(#make-me-a-hanzi-clip-11)" d="M 747.0 419.0 L 769.0 399.0 L 779.0 380.0 L 750.0 276.0 L 719.0 213.0 L 682.0 158.0 L 619.0 99.0 " fill="none" id="make-me-a-hanzi-animation-11" stroke-dasharray="510 1020" stroke-linecap="round"></path>

      <clipPath id="make-me-a-hanzi-clip-12">
      <path d="M 651.0 779.0 L 695.0 733.0 Q 704.0 723.0 716.0 705.0 Q 729.0 687.0 737.0 681.0 Q 746.0 674.0 757.0 676.0 Q 769.0 678.0 775.0 686.0 Q 781.0 693.0 781.0 716.0 Q 781.0 739.0 756.0 754.0 Q 731.0 769.0 721.0 772.0 Q 711.0 774.0 682.0 782.0 L 660.0 788.0 Q 649.0 793.0 647.0 788.0 Q 645.0 783.0 651.0 779.0 Z" fill="lightgray"></path>
      </clipPath>
      <path clip-path="url(#make-me-a-hanzi-clip-12)" d="M 654.0 786.0 L 734.0 733.0 L 756.0 700.0 " fill="none" id="make-me-a-hanzi-animation-12" stroke-dasharray="264 528" stroke-linecap="round"></path>

      <clipPath id="make-me-a-hanzi-clip-13">
      <path d="M 1179.0 492.5 Q 1176.0 492.5 1174.0 487.5 Q 1170.0 482.5 1168.0 472.5 Q 1167.0 462.5 1158.0 440.5 L 1146.0 411.5 L 1128.0 375.5 Q 1112.0 343.5 1123.0 313.5 Q 1124.0 301.5 1133.0 294.5 Q 1138.0 284.5 1147.0 286.5 Q 1172.0 286.5 1197.0 385.5 Q 1205.0 417.5 1195.0 462.5 Q 1188.0 482.5 1179.0 492.5 Z" fill="lightgray"></path>
      </clipPath>
      <path clip-path="url(#make-me-a-hanzi-clip-13)" d="M 1180.0 486.5 L 1179.0 434.5 L 1151.0 345.5 L 1144.0 298.5 " fill="none" id="make-me-a-hanzi-animation-13" stroke-dasharray="321 642" stroke-linecap="round"></path>

      <clipPath id="make-me-a-hanzi-clip-14">
      <path d="M 1267.0 653.5 L 1269.0 607.5 Q 1269.0 561.5 1270.0 534.5 Q 1271.0 506.5 1269.0 476.5 L 1259.0 232.5 Q 1259.0 220.5 1254.0 186.5 L 1248.0 131.5 Q 1244.0 95.5 1239.0 69.5 L 1232.0 36.5 Q 1227.0 13.5 1227.0 2.5 Q 1228.0 -9.5 1246.0 -51.5 Q 1253.0 -73.5 1269.0 -73.5 Q 1277.0 -71.5 1287.0 -53.5 Q 1298.0 -36.5 1302.0 24.5 L 1306.0 198.5 Q 1306.0 228.5 1307.0 243.5 L 1320.0 521.5 L 1323.0 540.5 L 1328.0 597.5 Q 1331.0 627.5 1336.0 647.5 L 1346.0 683.5 Q 1347.0 692.5 1320.0 708.5 Q 1293.0 724.5 1283.0 728.5 Q 1274.0 732.5 1263.0 732.5 Q 1253.0 732.5 1248.0 728.5 Q 1244.0 723.5 1245.0 719.5 Q 1247.0 714.5 1253.0 703.5 Q 1260.0 692.5 1265.0 668.5 L 1267.0 653.5 Z" fill="lightgray"></path>
      </clipPath>
      <path clip-path="url(#make-me-a-hanzi-clip-14)" d="M 1256.0 720.5 L 1278.0 705.5 L 1303.0 673.5 L 1282.0 207.5 L 1264.0 11.5 L 1266.0 -60.5 " fill="none" id="make-me-a-hanzi-animation-14" stroke-dasharray="931 1862" stroke-linecap="round"></path>

      <clipPath id="make-me-a-hanzi-clip-15">
      <path d="M 1320.0 521.5 L 1371.0 460.5 Q 1375.0 454.5 1391.0 442.5 Q 1407.0 430.5 1418.0 444.5 Q 1438.0 472.5 1411.0 506.5 Q 1404.0 513.5 1381.0 525.5 Q 1358.0 537.5 1323.0 540.5 C 1302.0 542.5 1302.0 542.5 1320.0 521.5 Z" fill="lightgray"></path>
      </clipPath>
      <path clip-path="url(#make-me-a-hanzi-clip-15)" d="M 1331.0 534.5 L 1335.0 523.5 L 1356.0 513.5 L 1392.0 482.5 L 1404.0 454.5 " fill="none" id="make-me-a-hanzi-animation-15" stroke-dasharray="241 482" stroke-linecap="round"></path>

      <clipPath id="make-me-a-hanzi-clip-16">
      <path d="M 1666.0 626.5 L 1698.0 630.5 Q 1748.0 635.5 1781.0 644.5 L 1807.0 651.5 Q 1818.0 652.5 1818.0 658.5 L 1813.0 668.5 Q 1812.0 670.5 1804.0 674.5 Q 1784.0 689.5 1756.0 689.5 L 1749.0 687.5 Q 1715.0 675.5 1691.0 671.5 L 1667.0 667.5 L 1604.0 657.5 L 1557.0 651.5 L 1473.0 643.5 Q 1461.0 641.5 1459.0 638.5 Q 1457.0 634.5 1465.0 626.5 Q 1487.0 610.5 1553.0 614.5 L 1604.0 620.5 L 1666.0 626.5 Z" fill="lightgray"></path>
      </clipPath>
      <path clip-path="url(#make-me-a-hanzi-clip-16)" d="M 1468.0 635.5 L 1542.0 630.5 L 1758.0 664.5 L 1809.0 660.5 " fill="none" id="make-me-a-hanzi-animation-16" stroke-dasharray="472 944" stroke-linecap="round"></path>

      <clipPath id="make-me-a-hanzi-clip-17">
      <path d="M 1658.0 514.5 L 1790.0 532.5 Q 1818.0 535.5 1823.0 548.5 Q 1824.0 552.5 1816.0 559.5 Q 1808.0 566.5 1792.0 567.5 Q 1778.0 568.5 1764.0 570.5 Q 1728.0 570.5 1712.0 566.5 L 1662.0 556.5 L 1603.0 548.5 L 1558.0 541.5 Q 1526.0 536.5 1510.0 535.5 L 1479.0 532.5 Q 1464.0 530.5 1462.0 527.5 Q 1461.0 523.5 1467.0 515.5 Q 1485.0 497.5 1523.0 499.5 L 1554.0 501.5 Q 1585.0 502.5 1586.0 504.5 L 1603.0 507.5 L 1658.0 514.5 Z" fill="lightgray"></path>
      </clipPath>
      <path clip-path="url(#make-me-a-hanzi-clip-17)" d="M 1468.0 522.5 L 1514.0 516.5 L 1729.0 547.5 L 1813.0 550.5 " fill="none" id="make-me-a-hanzi-animation-17" stroke-dasharray="476 952" stroke-linecap="round"></path>

      <clipPath id="make-me-a-hanzi-clip-18">
      <path d="M 1654.0 443.5 L 1658.0 514.5 L 1662.0 556.5 L 1666.0 626.5 L 1667.0 667.5 L 1668.0 691.5 L 1672.0 706.5 L 1674.0 724.5 L 1680.0 740.5 Q 1683.0 756.5 1676.0 762.5 Q 1669.0 767.5 1652.0 772.5 Q 1592.0 792.5 1587.0 774.5 Q 1587.0 770.5 1595.0 753.5 Q 1604.0 735.5 1604.0 715.5 L 1604.0 657.5 L 1604.0 620.5 L 1603.0 548.5 L 1603.0 507.5 L 1603.0 438.5 C 1603.0 408.5 1652.0 413.5 1654.0 443.5 Z" fill="lightgray"></path>
      </clipPath>
      <path clip-path="url(#make-me-a-hanzi-clip-18)" d="M 1595.0 772.5 L 1639.0 737.5 L 1629.0 467.5 L 1609.0 445.5 " fill="none" id="make-me-a-hanzi-animation-18" stroke-dasharray="484 968" stroke-linecap="round"></path>

      <clipPath id="make-me-a-hanzi-clip-19">
      <path d="M 1838.0 413.5 L 1899.0 411.5 L 1943.0 411.5 Q 1953.0 411.5 1957.0 418.5 Q 1960.0 425.5 1957.0 432.5 Q 1954.0 437.5 1942.0 445.5 Q 1889.0 472.5 1880.0 472.5 Q 1872.0 472.5 1859.0 469.5 Q 1847.0 465.5 1803.0 458.5 Q 1760.0 450.5 1726.0 450.5 L 1654.0 443.5 L 1603.0 438.5 L 1580.0 433.5 L 1465.0 420.5 Q 1438.0 417.5 1418.0 417.5 L 1377.0 416.5 Q 1362.0 415.5 1361.0 411.5 Q 1358.0 407.5 1367.0 396.5 Q 1376.0 385.5 1419.0 371.5 Q 1428.0 369.5 1453.0 372.5 L 1498.0 384.5 Q 1672.0 419.5 1838.0 413.5 Z" fill="lightgray"></path>
      </clipPath>
      <path clip-path="url(#make-me-a-hanzi-clip-19)" d="M 1367.0 408.5 L 1432.0 394.5 L 1624.0 423.5 L 1870.0 442.5 L 1945.0 425.5 " fill="none" id="make-me-a-hanzi-animation-19" stroke-dasharray="712 1424" stroke-linecap="round"></path>

      <clipPath id="make-me-a-hanzi-clip-20">
      <path d="M 1471.0 70.5 Q 1453.0 9.5 1451.0 -32.5 Q 1451.0 -43.5 1458.0 -55.5 Q 1465.0 -67.5 1467.0 -69.5 Q 1478.0 -92.5 1484.0 -87.5 Q 1498.0 -75.5 1513.0 -4.5 L 1517.0 100.5 L 1519.0 116.5 L 1523.0 181.5 L 1524.0 209.5 L 1526.0 246.5 Q 1526.0 268.5 1523.0 289.5 C 1519.0 319.5 1537.0 315.5 1528.0 318.5 L 1491.0 329.5 Q 1475.0 332.5 1467.0 329.5 Q 1455.0 329.5 1463.0 315.5 Q 1472.0 301.5 1474.0 285.5 Q 1492.0 219.5 1471.0 70.5 Z" fill="lightgray"></path>
      </clipPath>
      <path clip-path="url(#make-me-a-hanzi-clip-20)" d="M 1474.0 320.5 L 1498.0 299.5 L 1504.0 241.5 L 1499.0 124.5 L 1478.0 -34.5 L 1482.0 -80.5 " fill="none" id="make-me-a-hanzi-animation-20" stroke-dasharray="542 1084" stroke-linecap="round"></path>

      <clipPath id="make-me-a-hanzi-clip-21">
      <path d="M 1759.0 115.5 L 1753.0 25.5 Q 1750.0 -14.5 1737.0 -24.5 Q 1725.0 -30.5 1700.0 -23.5 L 1668.0 -15.5 Q 1652.0 -11.5 1648.0 -13.5 Q 1645.0 -16.5 1657.0 -24.5 L 1694.0 -56.5 Q 1701.0 -61.5 1709.0 -73.5 Q 1718.0 -86.5 1724.0 -99.5 Q 1731.0 -112.5 1737.0 -114.5 Q 1744.0 -116.5 1757.0 -108.5 Q 1771.0 -101.5 1784.0 -84.5 Q 1808.0 -46.5 1807.0 20.5 L 1806.0 84.5 L 1807.0 242.5 Q 1807.0 268.5 1809.0 277.5 Q 1811.0 286.5 1820.0 296.5 Q 1830.0 305.5 1830.0 310.5 Q 1831.0 314.5 1824.0 323.5 Q 1817.0 331.5 1798.0 343.5 L 1766.0 362.5 Q 1762.0 362.5 1745.0 356.5 Q 1729.0 350.5 1708.0 347.5 L 1670.0 340.5 L 1528.0 318.5 C 1498.0 313.5 1493.0 285.5 1523.0 289.5 L 1723.0 313.5 Q 1743.0 316.5 1749.0 308.5 Q 1755.0 300.5 1756.0 287.5 L 1757.0 232.5 L 1759.0 211.5 L 1759.0 139.5 L 1759.0 115.5 Z" fill="lightgray"></path>
      </clipPath>
      <path clip-path="url(#make-me-a-hanzi-clip-21)" d="M 1530.0 295.5 L 1540.0 306.5 L 1746.0 334.5 L 1768.0 329.5 L 1787.0 309.5 L 1782.0 281.5 L 1781.0 39.5 L 1771.0 -32.5 L 1750.0 -62.5 L 1661.0 -17.5 " fill="none" id="make-me-a-hanzi-animation-21" stroke-dasharray="880 1760" stroke-linecap="round"></path>

      <clipPath id="make-me-a-hanzi-clip-22">
      <path d="M 1523.0 181.5 L 1557.0 181.5 Q 1579.0 180.5 1652.0 192.5 L 1759.0 211.5 C 1789.0 216.5 1787.0 228.5 1757.0 232.5 L 1742.0 234.5 L 1725.0 240.5 Q 1708.0 243.5 1684.0 236.5 Q 1660.0 229.5 1642.0 226.5 L 1572.0 215.5 L 1524.0 209.5 C 1494.0 205.5 1493.0 181.5 1523.0 181.5 Z" fill="lightgray"></path>
      </clipPath>
      <path clip-path="url(#make-me-a-hanzi-clip-22)" d="M 1529.0 188.5 L 1544.0 197.5 L 1638.0 206.5 L 1708.0 222.5 L 1745.0 221.5 L 1750.0 215.5 " fill="none" id="make-me-a-hanzi-animation-22" stroke-dasharray="357 714" stroke-linecap="round"></path>

      <clipPath id="make-me-a-hanzi-clip-23">
      <path d="M 1517.0 100.5 L 1541.0 94.5 Q 1558.0 90.5 1565.0 90.5 Q 1573.0 89.5 1599.0 94.5 L 1737.0 114.5 Q 1744.0 115.5 1759.0 115.5 C 1789.0 115.5 1788.0 133.5 1759.0 139.5 L 1733.0 144.5 Q 1718.0 147.5 1680.0 141.5 L 1583.0 124.5 Q 1579.0 124.5 1519.0 116.5 C 1489.0 112.5 1488.0 107.5 1517.0 100.5 Z" fill="lightgray"></path>
      </clipPath>
      <path clip-path="url(#make-me-a-hanzi-clip-23)" d="M 1524.0 103.5 L 1531.0 110.5 L 1589.0 108.5 L 1718.0 129.5 L 1746.0 128.5 L 1752.0 121.5 " fill="none" id="make-me-a-hanzi-animation-23" stroke-dasharray="364 728" stroke-linecap="round"></path>

</g>
</svg>
